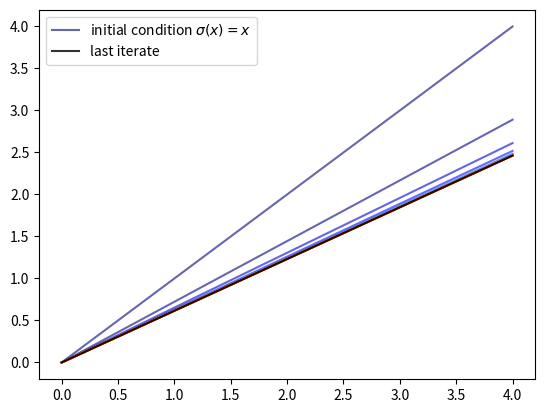
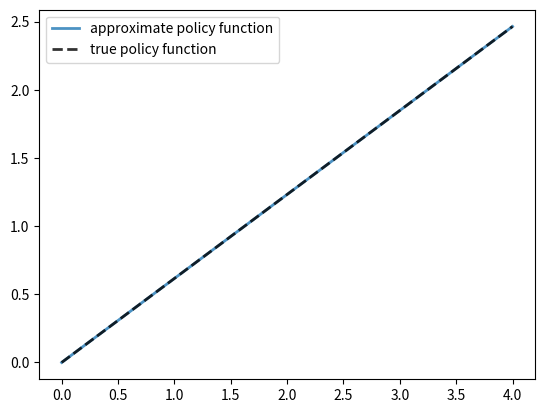
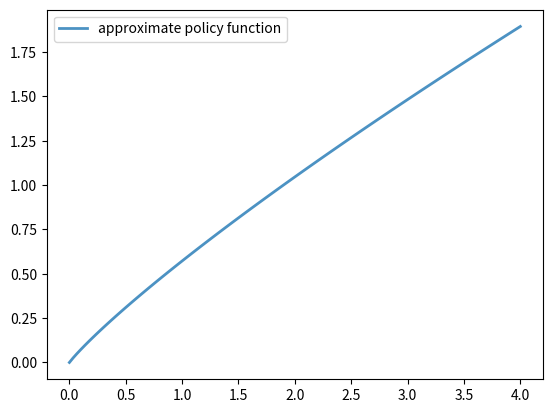

Source code (Python) for these figures, in order:
!pip install quantecon

import matplotlib.pyplot as plt
import numpy as np
from scipy.optimize import brentq
from typing import NamedTuple, Callable

def v_star(x, α, β, μ):
    """
    True value function
    """
    c1 = np.log(1 - α * β) / (1 - β)
    c2 = (μ + α * np.log(α * β)) / (1 - α)
    c3 = 1 / (1 - β)
    c4 = 1 / (1 - α * β)
    return c1 + c2 * (c3 - c4) + c4 * np.log(x)

def σ_star(x, α, β):
    """
    True optimal policy
    """
    return (1 - α * β) * x

class Model(NamedTuple):
    u: Callable        # utility function
    f: Callable        # production function
    β: float           # discount factor
    μ: float           # shock location parameter
    ν: float           # shock scale parameter
    grid: np.ndarray   # state grid
    shocks: np.ndarray # shock draws
    α: float = 0.4     # production function parameter
    u_prime: Callable = None        # derivative of utility
    f_prime: Callable = None        # derivative of production


def create_model(
        u: Callable,
        f: Callable,
        β: float = 0.96,
        μ: float = 0.0,
        ν: float = 0.1,
        grid_max: float = 4.0,
        grid_size: int = 120,
        shock_size: int = 250,
        seed: int = 1234,
        α: float = 0.4,
        u_prime: Callable = None,
        f_prime: Callable = None
    ) -> Model:
    """
    Creates an instance of the optimal savings model.
    """
    # Set up grid
    grid = np.linspace(1e-4, grid_max, grid_size)

    # Store shocks (with a seed, so results are reproducible)
    np.random.seed(seed)
    shocks = np.exp(μ + ν * np.random.randn(shock_size))

    return Model(u, f, β, μ, ν, grid, shocks, α, u_prime, f_prime)

def euler_diff(c: float, σ: np.ndarray, x: float, model: Model) -> float:
    """
    Set up a function such that the root with respect to c,
    given x and σ, is equal to Kσ(x).

    """

    # Unpack
    u, f, β, μ, ν, grid, shocks, α, u_prime, f_prime = model

    # Turn σ into a function via interpolation
    σ_func = lambda x: np.interp(x, grid, σ)

    # Now set up the function we need to find the root of.
    vals = u_prime(σ_func(f(x - c, α) * shocks)) * f_prime(x - c, α) * shocks
    return u_prime(c) - β * np.mean(vals)

def K(σ: np.ndarray, model: Model) -> np.ndarray:
    """
    The Coleman-Reffett operator

    """

    # Unpack
    u, f, β, μ, ν, grid, shocks, α, u_prime, f_prime = model

    σ_new = np.empty_like(σ)
    for i, x in enumerate(grid):
        # Solve for optimal c at x
        c_star = brentq(euler_diff, 1e-10, x-1e-10, args=(σ, x, model))
        σ_new[i] = c_star

    return σ_new

# Define utility and production functions with derivatives
α = 0.4
u = lambda c: np.log(c)
u_prime = lambda c: 1 / c
f = lambda k, α: k**α
f_prime = lambda k, α: α * k**(α - 1)

model = create_model(u=u, f=f, α=α, u_prime=u_prime, f_prime=f_prime)
grid = model.grid

n = 15
σ = grid.copy()  # Set initial condition

fig, ax = plt.subplots()
lb = r'initial condition $\sigma(x) = x$'
ax.plot(grid, σ, color=plt.cm.jet(0), alpha=0.6, label=lb)

for i in range(n):
    σ = K(σ, model)
    ax.plot(grid, σ, color=plt.cm.jet(i / n), alpha=0.6)

# Update one more time and plot the last iterate in black
σ = K(σ, model)
ax.plot(grid, σ, color='k', alpha=0.8, label='last iterate')

ax.legend()

plt.show()

def solve_model_time_iter(
        model: Model,
        σ_init: np.ndarray,
        tol: float = 1e-5,
        max_iter: int = 1000,
        verbose: bool = True
    ) -> np.ndarray:
    """
    Solve the model using time iteration.

    """
    σ = σ_init
    error = tol + 1
    i = 0

    while error > tol and i < max_iter:
        σ_new = K(σ, model)
        error = np.max(np.abs(σ_new - σ))
        σ = σ_new
        i += 1
        if verbose:
            print(f"Iteration {i}, error = {error}")

    if i == max_iter:
        print("Warning: maximum iterations reached")

    return σ

# Unpack
grid = model.grid

σ_init = np.copy(grid)
σ = solve_model_time_iter(model, σ_init)

# Unpack
grid, α, β = model.grid, model.α, model.β

fig, ax = plt.subplots()

ax.plot(grid, σ, lw=2,
        alpha=0.8, label='approximate policy function')

ax.plot(grid, σ_star(grid, α, β), 'k--',
        lw=2, alpha=0.8, label='true policy function')

ax.legend()
plt.show()

# Unpack
grid, α, β = model.grid, model.α, model.β

np.max(np.abs(σ - σ_star(grid, α, β)))

γ = 1.5

def u_crra(c):
    return c**(1 - γ) / (1 - γ)

def u_prime_crra(c):
    return c**(-γ)

# Use the same production function as before
model_crra = create_model(u=u_crra, f=f, α=α,
                          u_prime=u_prime_crra, f_prime=f_prime)

%%time
# Unpack
grid = model_crra.grid

σ_init = np.copy(grid)
σ = solve_model_time_iter(model_crra, σ_init)


fig, ax = plt.subplots()

ax.plot(grid, σ, lw=2,
        alpha=0.8, label='approximate policy function')

ax.legend()
plt.show()